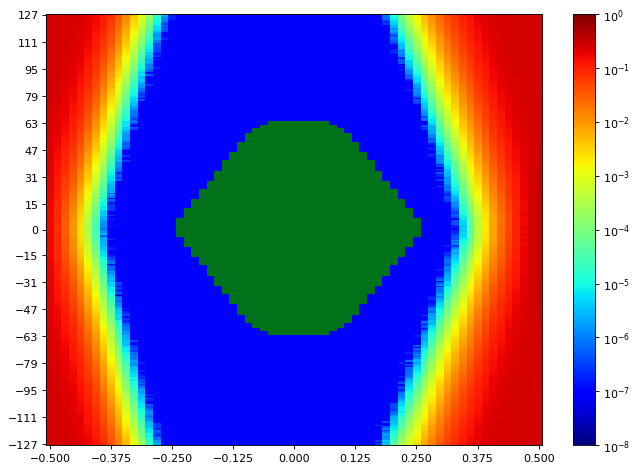

The file beside this chart, header and first rows:
SW Version, 2020.2.2
Date and Time Started, 2022-Jun-08 19:19:09
Date and Time Ended, 2022-Jun-08 19:19:50
Scan Name, Scan 98
Link Settings, 
Reset RX After Applying Settings, false
Open Area, 9311
Horizontal Opening, 44
Horizontal Percentage, 67.69
Vertical Opening, 255
Vertical Percentage, 100
Dwell, BER
Dwell BER, 1e-5
Dwell Time, 0
Horizontal Increment, 1
Horizontal Range, -0.500 UI to 0.500 UI
Vertical Increment, 1
Vertical Range, 100%
Misc Info, ELF Version: 0x0009 SVN: 16356
Scan Start
2d statistical, -32, -31, -30, -29, -28, -27, -26, -25, -24, -23, -22, -21, -20, -19, -18, -17, -16, -15, -14, -13, -12, -11, -10
127, 0.2502, 0.2496, 0.2475, 0.2437, 0.2313, 0.2041, 0.1662, 0.1239, 0.07419, 0.03719, 0.01481, 0.004707, 0.001071, 0.0002055, 2.2221e-05, 1.71664e-06, 4.76844e-07, 9.53689e-08, 9.53689e-08, 9.53689e-08, 9.53689e-08, 9.53689e-08, 9.53689e-08
126, 0.2496, 0.2485, 0.2473, 0.2437, 0.2279, 0.2024, 0.1646, 0.117, 0.07188, 0.03443, 0.0138, 0.004225, 0.0009523, 0.0001779, 1.84062e-05, 2.7657e-06, 1.90738e-07, 9.53689e-08, 9.53689e-08, 9.53689e-08, 9.53689e-08, 9.53689e-08, 9.53689e-08
125, 0.2498, 0.2496, 0.2464, 0.2425, 0.2291, 0.203, 0.1622, 0.1151, 0.07128, 0.03153, 0.01254, 0.003806, 0.0008233, 0.0001522, 1.62127e-05, 1.5259e-06, 1.90738e-07, 9.53689e-08, 9.53689e-08, 9.53689e-08, 9.53689e-08, 9.53689e-08, 9.53689e-08
124, 0.2505, 0.2499, 0.2466, 0.2419, 0.2264, 0.1992, 0.1566, 0.1101, 0.06412, 0.03062, 0.01181, 0.003357, 0.0007356, 0.0001288, 1.54498e-05, 1.2398e-06, 1.90738e-07, 9.53689e-08, 9.53689e-08, 9.53689e-08, 9.53689e-08, 9.53689e-08, 9.53689e-08
123, 0.2498, 0.2484, 0.2462, 0.2415, 0.2244, 0.1999, 0.1561, 0.1105, 0.0657, 0.02983, 0.01112, 0.003135, 0.0006756, 0.0001237, 1.18257e-05, 1.2398e-06, 9.53689e-08, 9.53689e-08, 9.53689e-08, 9.53689e-08, 9.53689e-08, 9.53689e-08, 9.53689e-08
122, 0.2499, 0.2494, 0.2467, 0.239, 0.2228, 0.1952, 0.1548, 0.1066, 0.06, 0.02719, 0.01032, 0.002783, 0.0006542, 0.0001021, 1.02998e-05, 7.62951e-07, 9.53689e-08, 9.53689e-08, 9.53689e-08, 9.53689e-08, 9.53689e-08, 9.53689e-08, 9.53689e-08
121, 0.2496, 0.2499, 0.2472, 0.2388, 0.2246, 0.1919, 0.1471, 0.1012, 0.05622, 0.02655, 0.00963, 0.002579, 0.0005651, 9.03143e-05, 8.96468e-06, 2.86107e-07, 9.53689e-08, 9.53689e-08, 9.53689e-08, 9.53689e-08, 9.53689e-08, 9.53689e-08, 9.53689e-08
120, 0.2493, 0.2488, 0.2467, 0.2392, 0.2208, 0.1897, 0.1455, 0.09412, 0.05534, 0.02457, 0.009221, 0.002394, 0.0004746, 7.06683e-05, 6.38972e-06, 5.72213e-07, 9.53689e-08, 9.53689e-08, 9.53689e-08, 9.53689e-08, 9.53689e-08, 9.53689e-08, 9.53689e-08
119, 0.2499, 0.2482, 0.2463, 0.2381, 0.2168, 0.1869, 0.1427, 0.09688, 0.05197, 0.02286, 0.008007, 0.002114, 0.0004351, 6.1799e-05, 4.67308e-06, 2.86107e-07, 9.53689e-08, 9.53689e-08, 9.53689e-08, 9.53689e-08, 9.53689e-08, 9.53689e-08, 9.53689e-08
118, 0.2501, 0.2494, 0.246, 0.2357, 0.219, 0.1873, 0.1388, 0.09334, 0.05096, 0.02066, 0.007192, 0.001896, 0.0003907, 5.40742e-05, 5.8175e-06, 4.76844e-07, 9.53689e-08, 9.53689e-08, 9.53689e-08, 9.53689e-08, 9.53689e-08, 9.53689e-08, 9.53689e-08
117, 0.2491, 0.249, 0.2448, 0.235, 0.2133, 0.1812, 0.1353, 0.08831, 0.04829, 0.02016, 0.006758, 0.001774, 0.0003111, 4.10086e-05, 3.62402e-06, 3.81476e-07, 9.53689e-08, 9.53689e-08, 9.53689e-08, 9.53689e-08, 9.53689e-08, 9.53689e-08, 9.53689e-08
116, 0.2494, 0.2481, 0.2441, 0.2354, 0.2127, 0.1833, 0.1329, 0.08683, 0.0462, 0.01907, 0.006154, 0.001537, 0.0003078, 3.15671e-05, 2.47959e-06, 9.53689e-08, 9.53689e-08, 9.53689e-08, 9.53689e-08, 9.53689e-08, 9.53689e-08, 9.53689e-08, 9.53689e-08
115, 0.2493, 0.2476, 0.2444, 0.2321, 0.211, 0.1768, 0.132, 0.08243, 0.04403, 0.01733, 0.005804, 0.001432, 0.0002554, 3.31884e-05, 1.5259e-06, 9.53689e-08, 9.53689e-08, 9.53689e-08, 9.53689e-08, 9.53689e-08, 9.53689e-08, 9.53689e-08, 9.53689e-08
114, 0.2482, 0.2481, 0.2437, 0.231, 0.2134, 0.1735, 0.1288, 0.07944, 0.04096, 0.01686, 0.005054, 0.001277, 0.0002087, 2.96597e-05, 1.33516e-06, 9.53689e-08, 9.53689e-08, 9.53689e-08, 9.53689e-08, 9.53689e-08, 9.53689e-08, 9.53689e-08, 9.53689e-08
113, 0.2496, 0.2475, 0.2429, 0.2287, 0.2089, 0.1726, 0.1217, 0.07857, 0.03872, 0.01517, 0.004611, 0.001152, 0.0001835, 2.47005e-05, 2.00275e-06, 1.90738e-07, 9.53689e-08, 9.53689e-08, 9.53689e-08, 9.53689e-08, 9.53689e-08, 9.53689e-08, 9.53689e-08
112, 0.2498, 0.2487, 0.2429, 0.23, 0.2068, 0.1677, 0.121, 0.07137, 0.03705, 0.01417, 0.004383, 0.0009594, 0.0001596, 2.1458e-05, 1.71664e-06, 1.90738e-07, 9.53689e-08, 9.53689e-08, 9.53689e-08, 9.53689e-08, 9.53689e-08, 9.53689e-08, 9.53689e-08
111, 0.2496, 0.2473, 0.2419, 0.227, 0.2075, 0.1646, 0.1163, 0.06827, 0.03493, 0.01347, 0.003979, 0.0008635, 0.0001512, 1.76432e-05, 9.53689e-07, 9.53689e-08, 9.53689e-08, 9.53689e-08, 9.53689e-08, 9.53689e-08, 9.53689e-08, 9.53689e-08, 9.53689e-08
110, 0.2494, 0.2472, 0.2415, 0.2276, 0.2041, 0.1579, 0.115, 0.06891, 0.03343, 0.01261, 0.003738, 0.0008054, 0.0001329, 1.47822e-05, 1.04906e-06, 9.53689e-08, 9.53689e-08, 9.53689e-08, 9.53689e-08, 9.53689e-08, 9.53689e-08, 9.53689e-08, 9.53689e-08
109, 0.2491, 0.2476, 0.2401, 0.2244, 0.202, 0.155, 0.1079, 0.06552, 0.03154, 0.01163, 0.003428, 0.0007107, 0.0001115, 1.27794e-05, 3.81476e-07, 9.53689e-08, 9.53689e-08, 9.53689e-08, 9.53689e-08, 9.53689e-08, 9.53689e-08, 9.53689e-08, 9.53689e-08
108, 0.2496, 0.2464, 0.2408, 0.2251, 0.1978, 0.1558, 0.1077, 0.06541, 0.03057, 0.0107, 0.003057, 0.0006438, 9.4892e-05, 8.67857e-06, 4.76844e-07, 9.53689e-08, 9.53689e-08, 9.53689e-08, 9.53689e-08, 9.53689e-08, 9.53689e-08, 9.53689e-08, 9.53689e-08
107, 0.2479, 0.2463, 0.2392, 0.223, 0.1958, 0.1532, 0.1053, 0.0594, 0.02885, 0.01041, 0.002771, 0.0005344, 8.28756e-05, 8.39246e-06, 3.81476e-07, 9.53689e-08, 9.53689e-08, 9.53689e-08, 9.53689e-08, 9.53689e-08, 9.53689e-08, 9.53689e-08, 9.53689e-08
106, 0.249, 0.2469, 0.2391, 0.2197, 0.191, 0.1482, 0.1002, 0.05646, 0.02684, 0.009789, 0.002641, 0.0005187, 6.81888e-05, 6.67582e-06, 2.86107e-07, 9.53689e-08, 9.53689e-08, 9.53689e-08, 9.53689e-08, 9.53689e-08, 9.53689e-08, 9.53689e-08, 9.53689e-08
105, 0.2485, 0.2454, 0.2379, 0.221, 0.1911, 0.1476, 0.09563, 0.0548, 0.02546, 0.008336, 0.002312, 0.0004398, 5.98917e-05, 7.24804e-06, 3.81476e-07, 9.53689e-08, 9.53689e-08, 9.53689e-08, 9.53689e-08, 9.53689e-08, 9.53689e-08, 9.53689e-08, 9.53689e-08
104, 0.249, 0.245, 0.237, 0.2173, 0.1918, 0.1441, 0.09794, 0.05382, 0.02314, 0.007875, 0.002034, 0.0003664, 5.17853e-05, 4.67308e-06, 1.90738e-07, 9.53689e-08, 9.53689e-08, 9.53689e-08, 9.53689e-08, 9.53689e-08, 9.53689e-08, 9.53689e-08, 9.53689e-08
103, 0.2491, 0.2454, 0.2365, 0.2158, 0.1852, 0.1417, 0.0902, 0.04974, 0.02203, 0.007131, 0.001762, 0.0003006, 4.19623e-05, 3.81476e-06, 9.53689e-08, 9.53689e-08, 9.53689e-08, 9.53689e-08, 9.53689e-08, 9.53689e-08, 9.53689e-08, 9.53689e-08, 9.53689e-08
102, 0.2482, 0.2445, 0.2357, 0.215, 0.1849, 0.1374, 0.09254, 0.04794, 0.02132, 0.006496, 0.001635, 0.0002811, 4.30114e-05, 3.33791e-06, 2.86107e-07, 9.53689e-08, 9.53689e-08, 9.53689e-08, 9.53689e-08, 9.53689e-08, 9.53689e-08, 9.53689e-08, 9.53689e-08
101, 0.2481, 0.2442, 0.2317, 0.2142, 0.1784, 0.1326, 0.08424, 0.04547, 0.01964, 0.006025, 0.00146, 0.0002621, 3.20439e-05, 3.62402e-06, 9.53689e-08, 9.53689e-08, 9.53689e-08, 9.53689e-08, 9.53689e-08, 9.53689e-08, 9.53689e-08, 9.53689e-08, 9.53689e-08
100, 0.2478, 0.2434, 0.2334, 0.2123, 0.1756, 0.1321, 0.08512, 0.04059, 0.01828, 0.005771, 0.001236, 0.0002219, 2.5845e-05, 1.43053e-06, 1.90738e-07, 9.53689e-08, 9.53689e-08, 9.53689e-08, 9.53689e-08, 9.53689e-08, 9.53689e-08, 9.53689e-08, 9.53689e-08
99, 0.2478, 0.2429, 0.2326, 0.2117, 0.1771, 0.1255, 0.08017, 0.04009, 0.01692, 0.005222, 0.001157, 0.0001965, 2.13626e-05, 2.19348e-06, 9.53689e-08, 9.53689e-08, 9.53689e-08, 9.53689e-08, 9.53689e-08, 9.53689e-08, 9.53689e-08, 9.53689e-08, 9.53689e-08
98, 0.2485, 0.2422, 0.2317, 0.2078, 0.1725, 0.1234, 0.07442, 0.03856, 0.01571, 0.004673, 0.001033, 0.0001608, 1.92645e-05, 1.90738e-06, 9.53689e-08, 9.53689e-08, 9.53689e-08, 9.53689e-08, 9.53689e-08, 9.53689e-08, 9.53689e-08, 9.53689e-08, 9.53689e-08
97, 0.2482, 0.2425, 0.2322, 0.206, 0.1697, 0.1209, 0.07488, 0.03639, 0.01434, 0.004327, 0.0009433, 0.0001411, 1.421e-05, 9.53689e-07, 9.53689e-08, 9.53689e-08, 9.53689e-08, 9.53689e-08, 9.53689e-08, 9.53689e-08, 9.53689e-08, 9.53689e-08, 9.53689e-08
96, 0.2478, 0.2411, 0.229, 0.2008, 0.167, 0.1153, 0.07248, 0.03338, 0.0134, 0.003952, 0.0008023, 0.0001253, 1.43053e-05, 1.04906e-06, 9.53689e-08, 9.53689e-08, 9.53689e-08, 9.53689e-08, 9.53689e-08, 9.53689e-08, 9.53689e-08, 9.53689e-08, 9.53689e-08
95, 0.2473, 0.2409, 0.2281, 0.2021, 0.1633, 0.1151, 0.06806, 0.03184, 0.0125, 0.003305, 0.0007363, 0.0001019, 1.32563e-05, 1.04906e-06, 1.90738e-07, 9.53689e-08, 9.53689e-08, 9.53689e-08, 9.53689e-08, 9.53689e-08, 9.53689e-08, 9.53689e-08, 9.53689e-08
94, 0.2469, 0.2415, 0.2244, 0.2007, 0.161, 0.1101, 0.06468, 0.03151, 0.0118, 0.003205, 0.0007005, 9.85161e-05, 8.48783e-06, 5.72213e-07, 9.53689e-08, 9.53689e-08, 9.53689e-08, 9.53689e-08, 9.53689e-08, 9.53689e-08, 9.53689e-08, 9.53689e-08, 9.53689e-08
93, 0.2467, 0.2401, 0.2225, 0.1953, 0.1601, 0.1056, 0.06381, 0.03116, 0.01094, 0.003033, 0.0005974, 8.39246e-05, 7.91562e-06, 4.76844e-07, 9.53689e-08, 9.53689e-08, 9.53689e-08, 9.53689e-08, 9.53689e-08, 9.53689e-08, 9.53689e-08, 9.53689e-08, 9.53689e-08
92, 0.2475, 0.2383, 0.2212, 0.1955, 0.155, 0.1027, 0.05961, 0.02729, 0.009901, 0.002648, 0.0005137, 6.74258e-05, 4.95918e-06, 9.53689e-08, 9.53689e-08, 9.53689e-08, 9.53689e-08, 9.53689e-08, 9.53689e-08, 9.53689e-08, 9.53689e-08, 9.53689e-08, 9.53689e-08
91, 0.2459, 0.2377, 0.2195, 0.1895, 0.1511, 0.1029, 0.05705, 0.02672, 0.009422, 0.002382, 0.0004685, 5.69352e-05, 6.48508e-06, 6.67582e-07, 9.53689e-08, 9.53689e-08, 9.53689e-08, 9.53689e-08, 9.53689e-08, 9.53689e-08, 9.53689e-08, 9.53689e-08, 9.53689e-08
90, 0.2463, 0.2364, 0.2202, 0.1898, 0.1506, 0.1005, 0.05437, 0.02458, 0.00868, 0.002218, 0.0003937, 5.47417e-05, 3.62402e-06, 9.53689e-08, 9.53689e-08, 9.53689e-08, 9.53689e-08, 9.53689e-08, 9.53689e-08, 9.53689e-08, 9.53689e-08, 9.53689e-08, 9.53689e-08
89, 0.2459, 0.2372, 0.2179, 0.1869, 0.142, 0.09479, 0.05382, 0.02312, 0.007994, 0.001998, 0.0003534, 4.27253e-05, 3.24254e-06, 9.53689e-08, 9.53689e-08, 9.53689e-08, 9.53689e-08, 9.53689e-08, 9.53689e-08, 9.53689e-08, 9.53689e-08, 9.53689e-08, 9.53689e-08
88, 0.2457, 0.2365, 0.2189, 0.1833, 0.1489, 0.09159, 0.05214, 0.02274, 0.007277, 0.001791, 0.0002937, 3.45235e-05, 4.86381e-06, 9.53689e-08, 9.53689e-08, 9.53689e-08, 9.53689e-08, 9.53689e-08, 9.53689e-08, 9.53689e-08, 9.53689e-08, 9.53689e-08, 9.53689e-08
... 216 more rows
